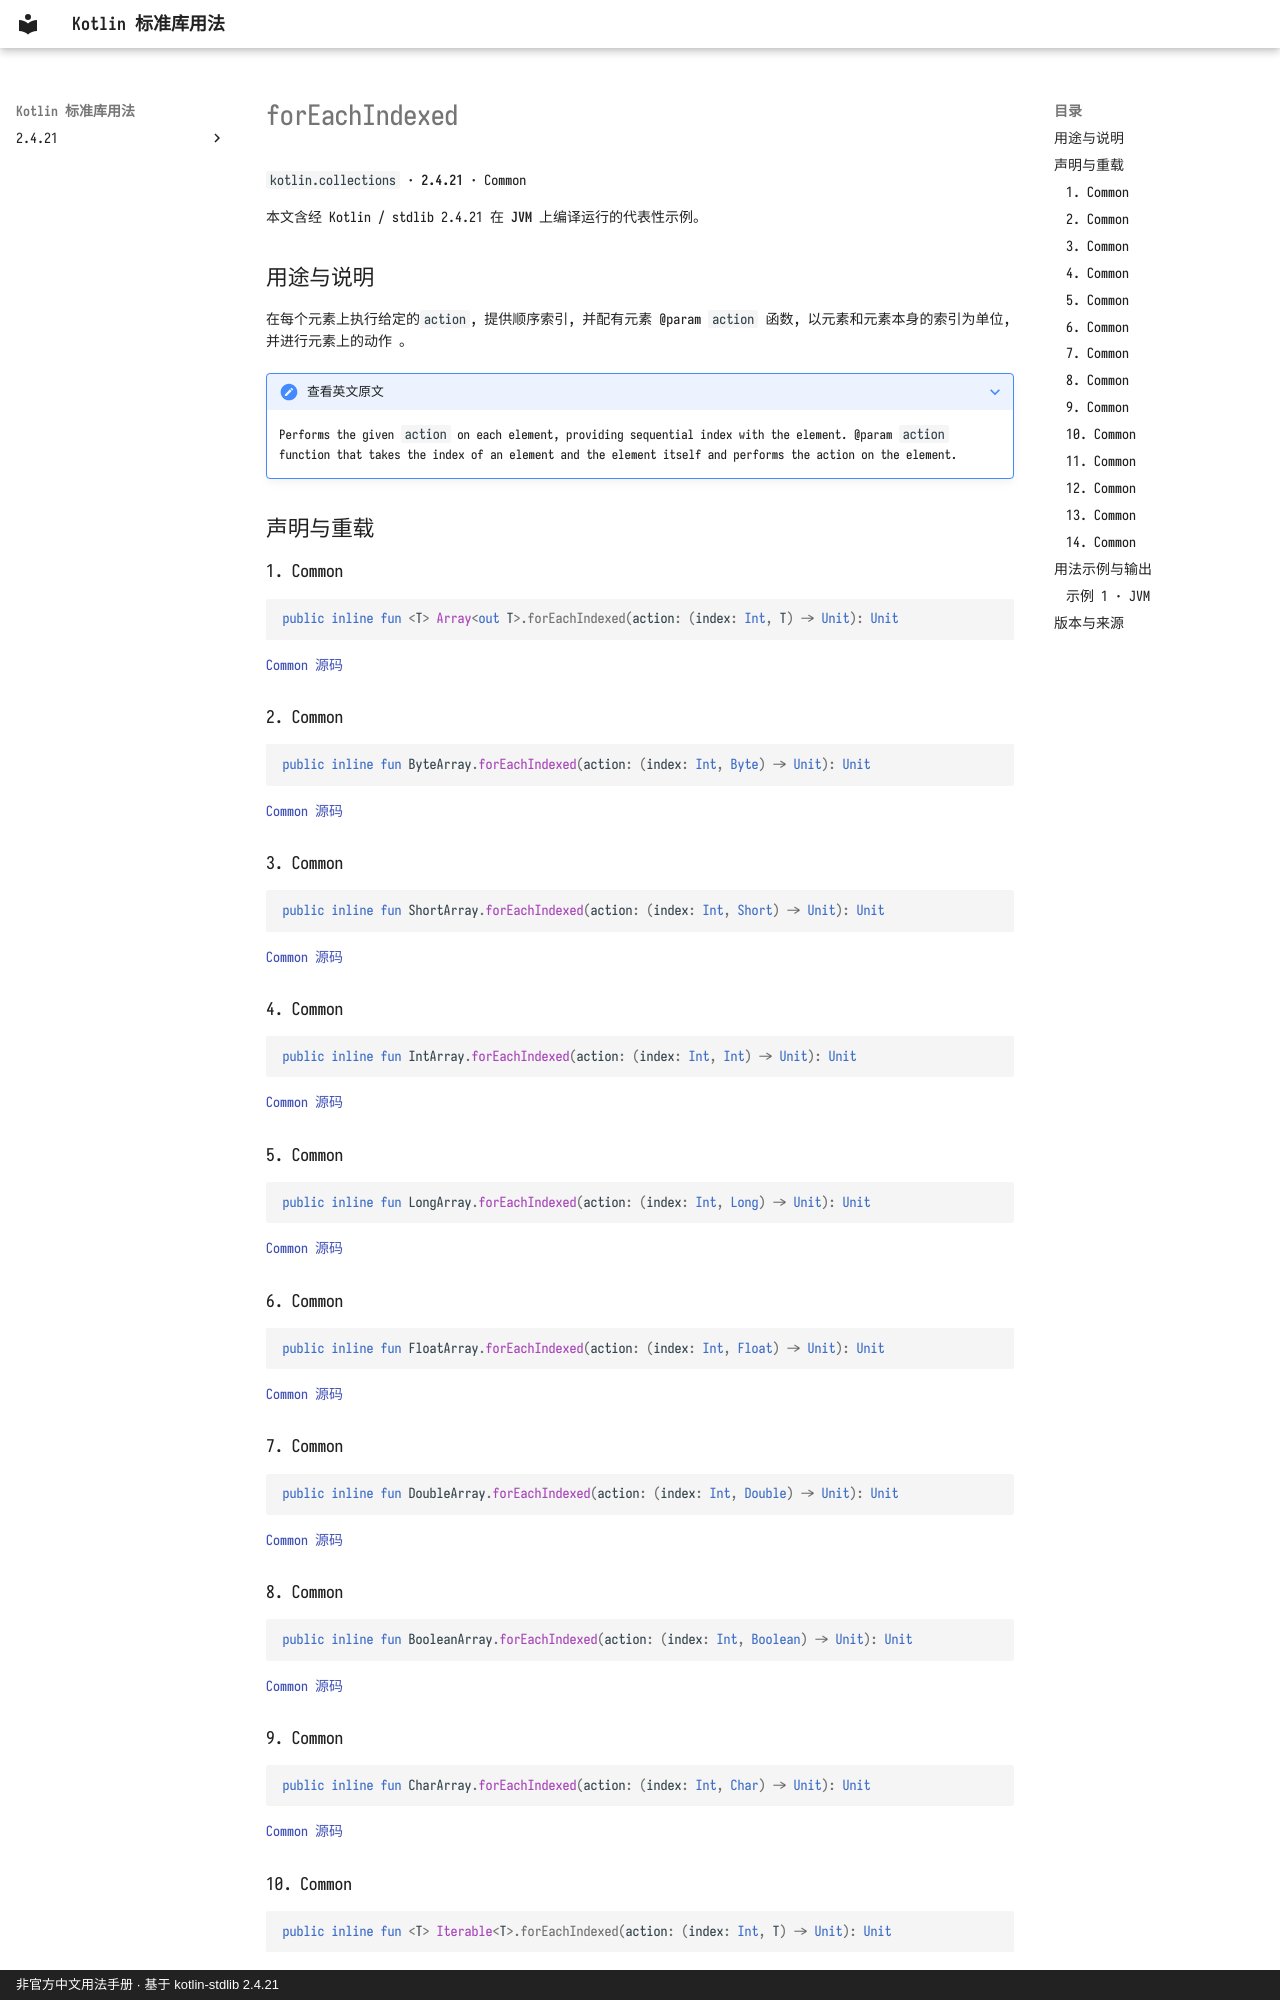

repository: oooooooko/kotlin-stdlib-docs · page: zh/api/kotlin.collections/foreachindexed--81bb00bc/index.html · generator: mkdocs · copyright: 非官方中文用法手册 · 基于 kotlin-stdlib 2.4.21

# forEachIndexed

`kotlin.collections` · **2.4.21** · Common

本文含经 Kotlin / stdlib 2.4.21 在 **JVM** 上编译运行的代表性示例。

## 用途与说明

在每个元素上执行给定的`action`, 提供顺序索引, 并配有元素 @param `action` 函数, 以元素和元素本身的索引为单位, 并进行元素上的动作 。

??? note "查看英文原文"

    Performs the given `action` on each element, providing sequential index with the element.
    @param `action` function that takes the index of an element and the element itself
    and performs the action on the element.

## 声明与重载

### 1. Common

```kotlin
public inline fun <T> Array<out T>.forEachIndexed(action: (index: Int, T) -> Unit): Unit
```

[Common 源码](https://github.com/JetBrains/kotlin/blob/v2.4.21/libraries/stdlib/common/src/generated/_Arrays.kt#L16203)

### 2. Common

```kotlin
public inline fun ByteArray.forEachIndexed(action: (index: Int, Byte) -> Unit): Unit
```

[Common 源码](https://github.com/JetBrains/kotlin/blob/v2.4.21/libraries/stdlib/common/src/generated/_Arrays.kt#L16213)

### 3. Common

```kotlin
public inline fun ShortArray.forEachIndexed(action: (index: Int, Short) -> Unit): Unit
```

[Common 源码](https://github.com/JetBrains/kotlin/blob/v2.4.21/libraries/stdlib/common/src/generated/_Arrays.kt#L16223)

### 4. Common

```kotlin
public inline fun IntArray.forEachIndexed(action: (index: Int, Int) -> Unit): Unit
```

[Common 源码](https://github.com/JetBrains/kotlin/blob/v2.4.21/libraries/stdlib/common/src/generated/_Arrays.kt#L16233)

### 5. Common

```kotlin
public inline fun LongArray.forEachIndexed(action: (index: Int, Long) -> Unit): Unit
```

[Common 源码](https://github.com/JetBrains/kotlin/blob/v2.4.21/libraries/stdlib/common/src/generated/_Arrays.kt#L16243)

### 6. Common

```kotlin
public inline fun FloatArray.forEachIndexed(action: (index: Int, Float) -> Unit): Unit
```

[Common 源码](https://github.com/JetBrains/kotlin/blob/v2.4.21/libraries/stdlib/common/src/generated/_Arrays.kt#L16253)

### 7. Common

```kotlin
public inline fun DoubleArray.forEachIndexed(action: (index: Int, Double) -> Unit): Unit
```

[Common 源码](https://github.com/JetBrains/kotlin/blob/v2.4.21/libraries/stdlib/common/src/generated/_Arrays.kt#L16263)

### 8. Common

```kotlin
public inline fun BooleanArray.forEachIndexed(action: (index: Int, Boolean) -> Unit): Unit
```

[Common 源码](https://github.com/JetBrains/kotlin/blob/v2.4.21/libraries/stdlib/common/src/generated/_Arrays.kt#L16273)

### 9. Common

```kotlin
public inline fun CharArray.forEachIndexed(action: (index: Int, Char) -> Unit): Unit
```

[Common 源码](https://github.com/JetBrains/kotlin/blob/v2.4.21/libraries/stdlib/common/src/generated/_Arrays.kt#L16283)
